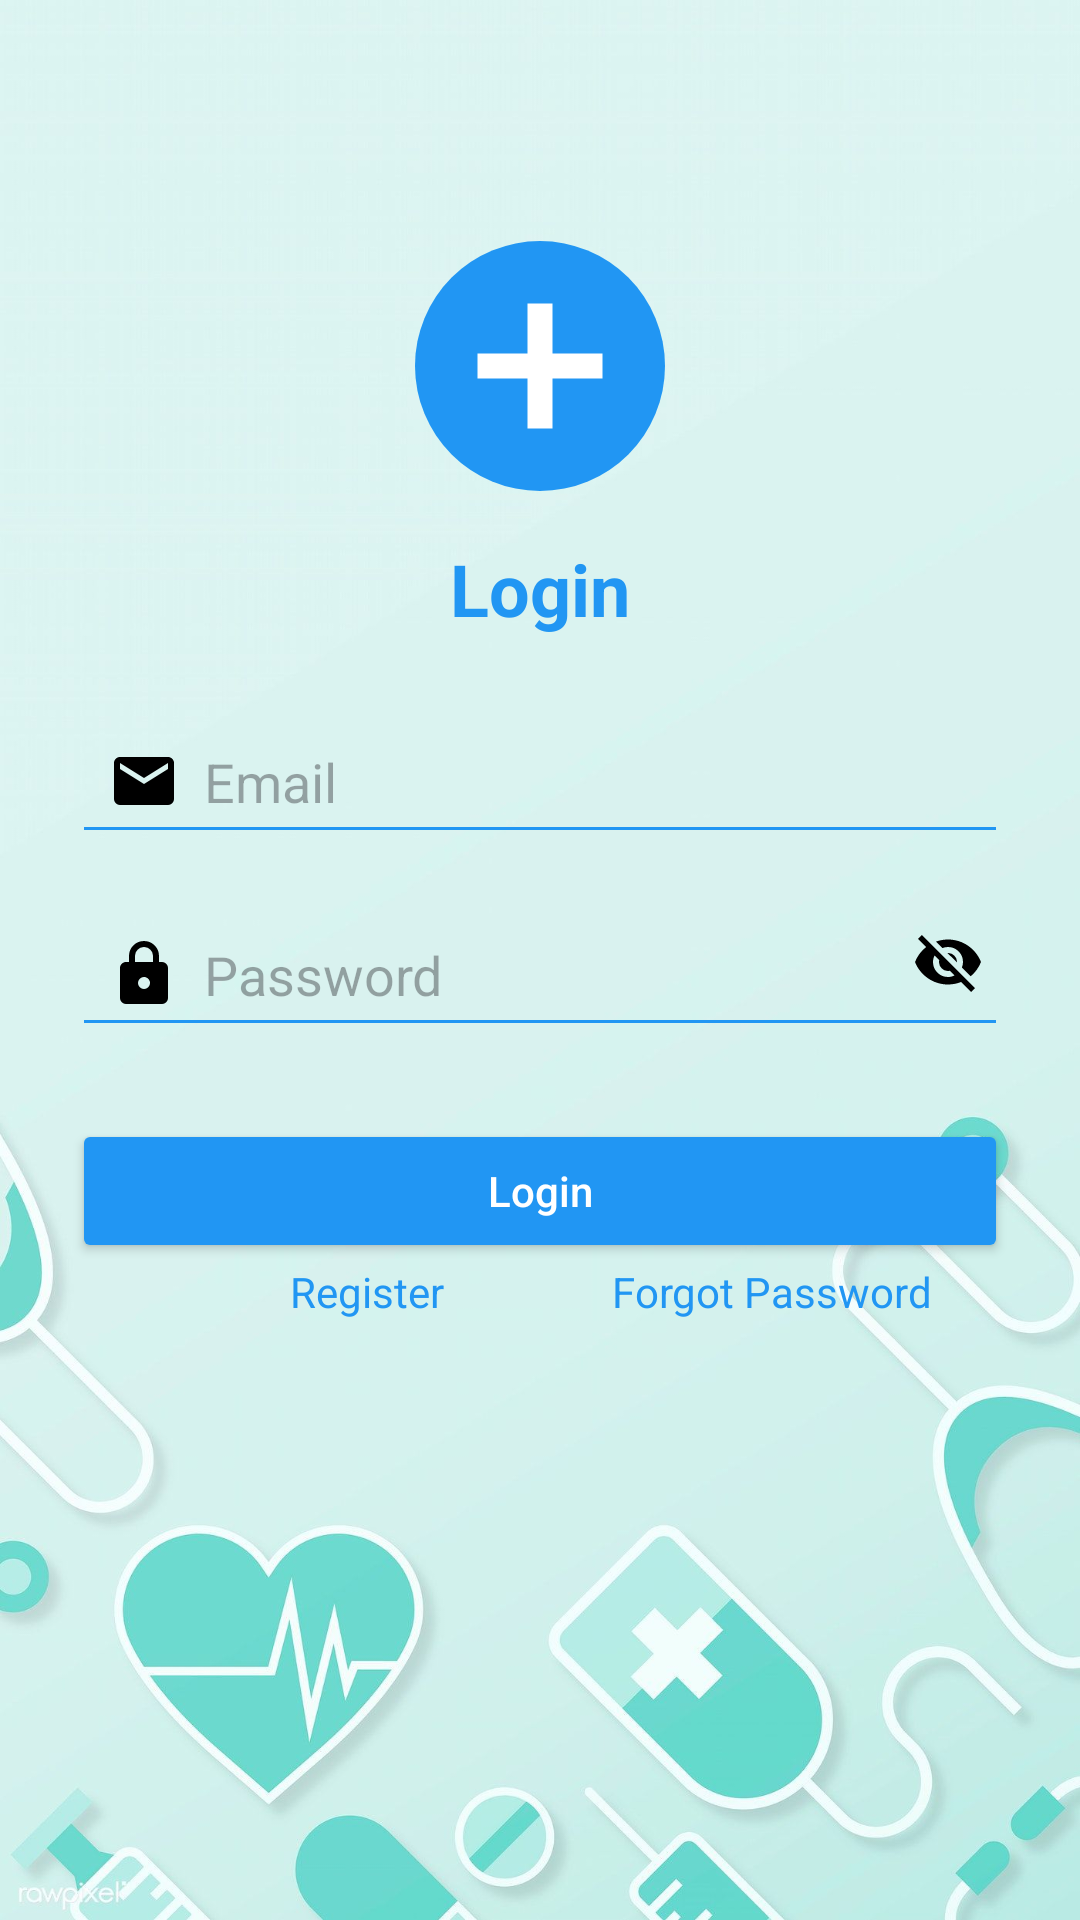

Reconstruct the res/layout file that produces this screen, plus the resources it refers to.
<!-- AndroidManifest.xml: application theme Theme.medicitas -->
<!-- res/layout/activity_login.xml -->
<?xml version="1.0" encoding="utf-8"?>
<androidx.constraintlayout.widget.ConstraintLayout
    xmlns:android="http://schemas.android.com/apk/res/android"
    android:layout_width="match_parent"
    android:layout_height="match_parent"
    xmlns:app="http://schemas.android.com/apk/res-auto"
    android:padding="24dp"
    android:background="@drawable/background_image">

    <ImageView
        android:id="@+id/logoLogin"
        android:layout_width="100dp"
        android:layout_height="100dp"
        android:src="@drawable/logo"
        app:layout_constraintTop_toTopOf="parent"
        app:layout_constraintStart_toStartOf="parent"
        app:layout_constraintEnd_toEndOf="parent"
        android:layout_marginTop="48dp" />

    <TextView
        android:id="@+id/loginTitle"
        android:layout_width="wrap_content"
        android:layout_height="wrap_content"
        android:text="Login"
        android:textSize="24sp"
        android:textColor="#2196F3"
        android:textStyle="bold"
        app:layout_constraintTop_toBottomOf="@id/logoLogin"
        app:layout_constraintStart_toStartOf="parent"
        app:layout_constraintEnd_toEndOf="parent"
        android:layout_marginTop="8dp" />

    <EditText
        android:id="@+id/emailInput"
        android:layout_width="0dp"
        android:layout_height="wrap_content"
        android:hint="Email"
        android:inputType="textEmailAddress"
        android:backgroundTint="#2196F3"
        android:drawableStart="@drawable/email"
        android:drawablePadding="8dp"
        android:padding="12dp"
        android:layout_marginTop="24dp"
        app:layout_constraintTop_toBottomOf="@+id/loginTitle"
        app:layout_constraintStart_toStartOf="parent"
        app:layout_constraintEnd_toEndOf="parent" />

    <EditText
        android:id="@+id/passwordInput"
        android:layout_width="0dp"
        android:layout_height="wrap_content"
        android:hint="Password"
        android:inputType="textPassword"
        android:backgroundTint="#2196F3"
        android:drawableStart="@drawable/lock"
        android:drawablePadding="8dp"
        android:padding="12dp"
        android:layout_marginTop="16dp"
        app:layout_constraintTop_toBottomOf="@id/emailInput"
        app:layout_constraintStart_toStartOf="parent"
        app:layout_constraintEnd_toEndOf="parent" />

    <ImageView
        android:id="@+id/togglePasswordVisibility"
        android:layout_width="24dp"
        android:layout_height="24dp"
        android:src="@drawable/ic_visibility_off"
        android:contentDescription="Show/Hide password"
        app:layout_constraintTop_toTopOf="@id/passwordInput"
        app:layout_constraintEnd_toEndOf="@id/passwordInput"
        android:layout_marginEnd="8dp"
        android:layout_marginTop="8dp"/>

    <Button
        android:id="@+id/loginButton"
        android:layout_width="0dp"
        android:layout_height="wrap_content"
        android:text="Login"
        android:textAllCaps="false"
        android:backgroundTint="#2196F3"
        android:textColor="#FFFFFF"
        android:padding="12dp"
        android:layout_marginTop="24dp"
        app:layout_constraintTop_toBottomOf="@id/passwordInput"
        app:layout_constraintStart_toStartOf="parent"
        app:layout_constraintEnd_toEndOf="parent" />

    <LinearLayout
        android:id="@+id/footerOptions"
        android:layout_width="0dp"
        android:layout_height="wrap_content"
        android:orientation="horizontal"
        app:layout_constraintTop_toBottomOf="@id/loginButton"
        app:layout_constraintStart_toStartOf="parent"
        app:layout_constraintEnd_toEndOf="parent">

    <TextView
        android:id="@+id/registerText"
        android:layout_width="0dp"
        android:layout_height="wrap_content"
        android:layout_weight="1"
        android:text="Register"
        android:textColor="#2196F3"
        android:textSize="14sp"
        android:gravity="end"
        android:paddingEnd="32dp" />

    <TextView
        android:id="@+id/forgotPassword"
        android:layout_width="0dp"
        android:layout_height="wrap_content"
        android:layout_weight="1"
        android:text="Forgot Password"
        android:textColor="#2196F3"
        android:textSize="14sp"
        android:gravity="start"
        android:paddingStart="24dp" />

    </LinearLayout>
</androidx.constraintlayout.widget.ConstraintLayout>
<!-- resources referenced by this layout -->
<resources>
  <!-- drawable background_image: jpg bitmap (drawable, 82536 bytes) -->
  <!-- drawable email (drawable) -->
  <vector xmlns:android="http://schemas.android.com/apk/res/android"
      android:height="24dp" android:width="24dp"
      android:viewportWidth="24"
      android:viewportHeight="24">
      <path
          android:fillColor="#000000"
          android:pathData="M20,8L12,13L4,8V6L12,11L20,6M20,4H4C2.89,4 2,4.89 2,6V18A2,2 0 0,0 4,20H20A2,2 0 0,0 22,18V6C22,4.89 21.1,4 20,4Z" />
  </vector>
  <!-- drawable ic_visibility_off (drawable) -->
  <vector xmlns:android="http://schemas.android.com/apk/res/android"
      android:height="24dp"
      android:width="24dp"
      android:viewportWidth="24"
      android:viewportHeight="24">
      <path
          android:fillColor="#000000"
          android:pathData="M11.83,9L15,12.16C15,12.11 15,12.05 15,12A3,3 0 0,0 12,9C11.94,9 11.89,9 11.83,9M7.53,9.8L9.08,11.35C9.03,11.56 9,11.77 9,12A3,3 0 0,0 12,15C12.22,15 12.44,14.97 12.65,14.92L14.2,16.47C13.53,16.8 12.79,17 12,17A5,5 0 0,1 7,12C7,11.21 7.2,10.47 7.53,9.8M2,4.27L4.28,6.55L4.73,7C3.08,8.3 1.78,10 1,12C2.73,16.39 7,19.5 12,19.5C13.55,19.5 15.03,19.2 16.38,18.66L16.81,19.08L19.73,22L21,20.73L3.27,3M12,7A5,5 0 0,1 17,12C17,12.64 16.87,13.26 16.64,13.82L19.57,16.75C21.07,15.5 22.27,13.86 23,12C21.27,7.61 17,4.5 12,4.5C10.6,4.5 9.26,4.75 8,5.2L10.17,7.35C10.74,7.13 11.35,7 12,7Z" />
  </vector>
  <!-- drawable lock (drawable) -->
  <vector xmlns:android="http://schemas.android.com/apk/res/android"
      android:height="24dp"
      android:width="24dp"
      android:viewportWidth="24"
      android:viewportHeight="24">
      <path
          android:fillColor="#000000"
          android:pathData="M12,17A2,2 0 0,0 14,15C14,13.89 13.1,13 12,13A2,2 0 0,0 10,15A2,2 0 0,0 12,17M18,8A2,2 0 0,1 20,10V20A2,2 0 0,1 18,22H6A2,2 0 0,1 4,20V10C4,8.89 4.9,8 6,8H7V6A5,5 0 0,1 12,1A5,5 0 0,1 17,6V8H18M12,3A3,3 0 0,0 9,6V8H15V6A3,3 0 0,0 12,3Z" />
  </vector>
  <!-- drawable logo (drawable) -->
  <?xml version="1.0" encoding="utf-8"?>
  <vector xmlns:android="http://schemas.android.com/apk/res/android"
      android:width="120dp"
      android:height="120dp"
      android:viewportWidth="24"
      android:viewportHeight="24">
  
      <path
          android:fillColor="#2196F3"
          android:pathData="M12,2a10,10 0 1,0 0,20a10,10 0 1,0 0,-20z" />
  
      <path
          android:fillColor="#FFFFFF"
          android:pathData="M13,7h-2v4H7v2h4v4h2v-4h4v-2h-4z" />
  </vector>
  <style name="Theme.medicitas" parent="Base.Theme.medicitas" />
  <style name="Base.Theme.medicitas" parent="Theme.Material3.DayNight.NoActionBar">
          
          
      </style>
</resources>
